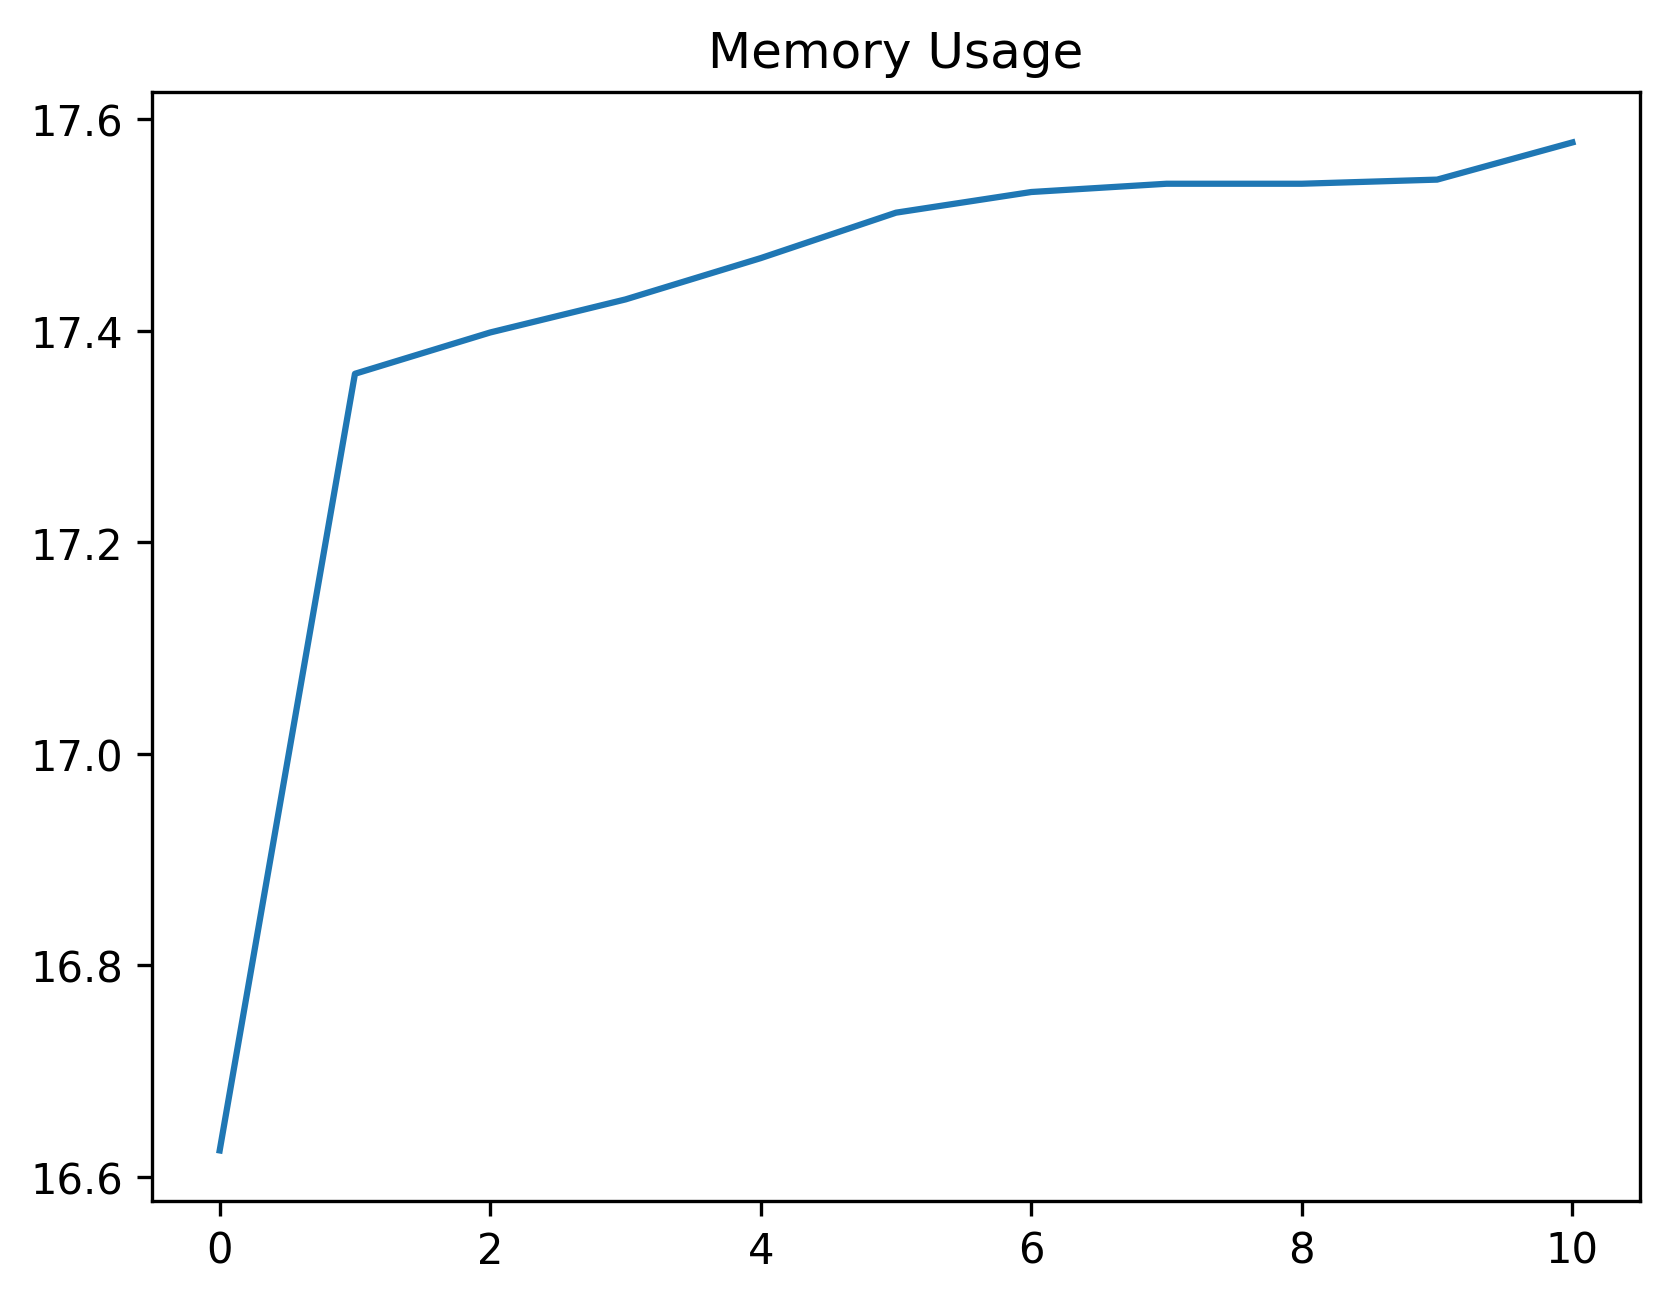

Source data for this figure (header and first rows):
date_time, name, memory
2024-02-08 11:46:13.065937, start, 16.62
2024-02-08 11:46:13.410293, click_development_azure_account_button, 17.36
2024-02-08 11:46:13.928017, wait_for_login_tab_to_open_two_items, 17.4
2024-02-08 11:46:13.949030, swap_to_new_tab, 17.43
2024-02-08 11:46:15.225153, wait_for_user_name, 17.47
2024-02-08 11:46:15.834269, fill_in_user_name, 17.51
2024-02-08 11:46:16.512983, for_password_element, 17.53
2024-02-08 11:46:17.483576, fill_in_password, 17.54
2024-02-08 11:46:18.362479, stay_signed_in, 17.54
2024-02-08 11:46:18.399019, switch_to_default, 17.54
2024-02-08 11:46:22.141451, wait_for_main, 17.58
